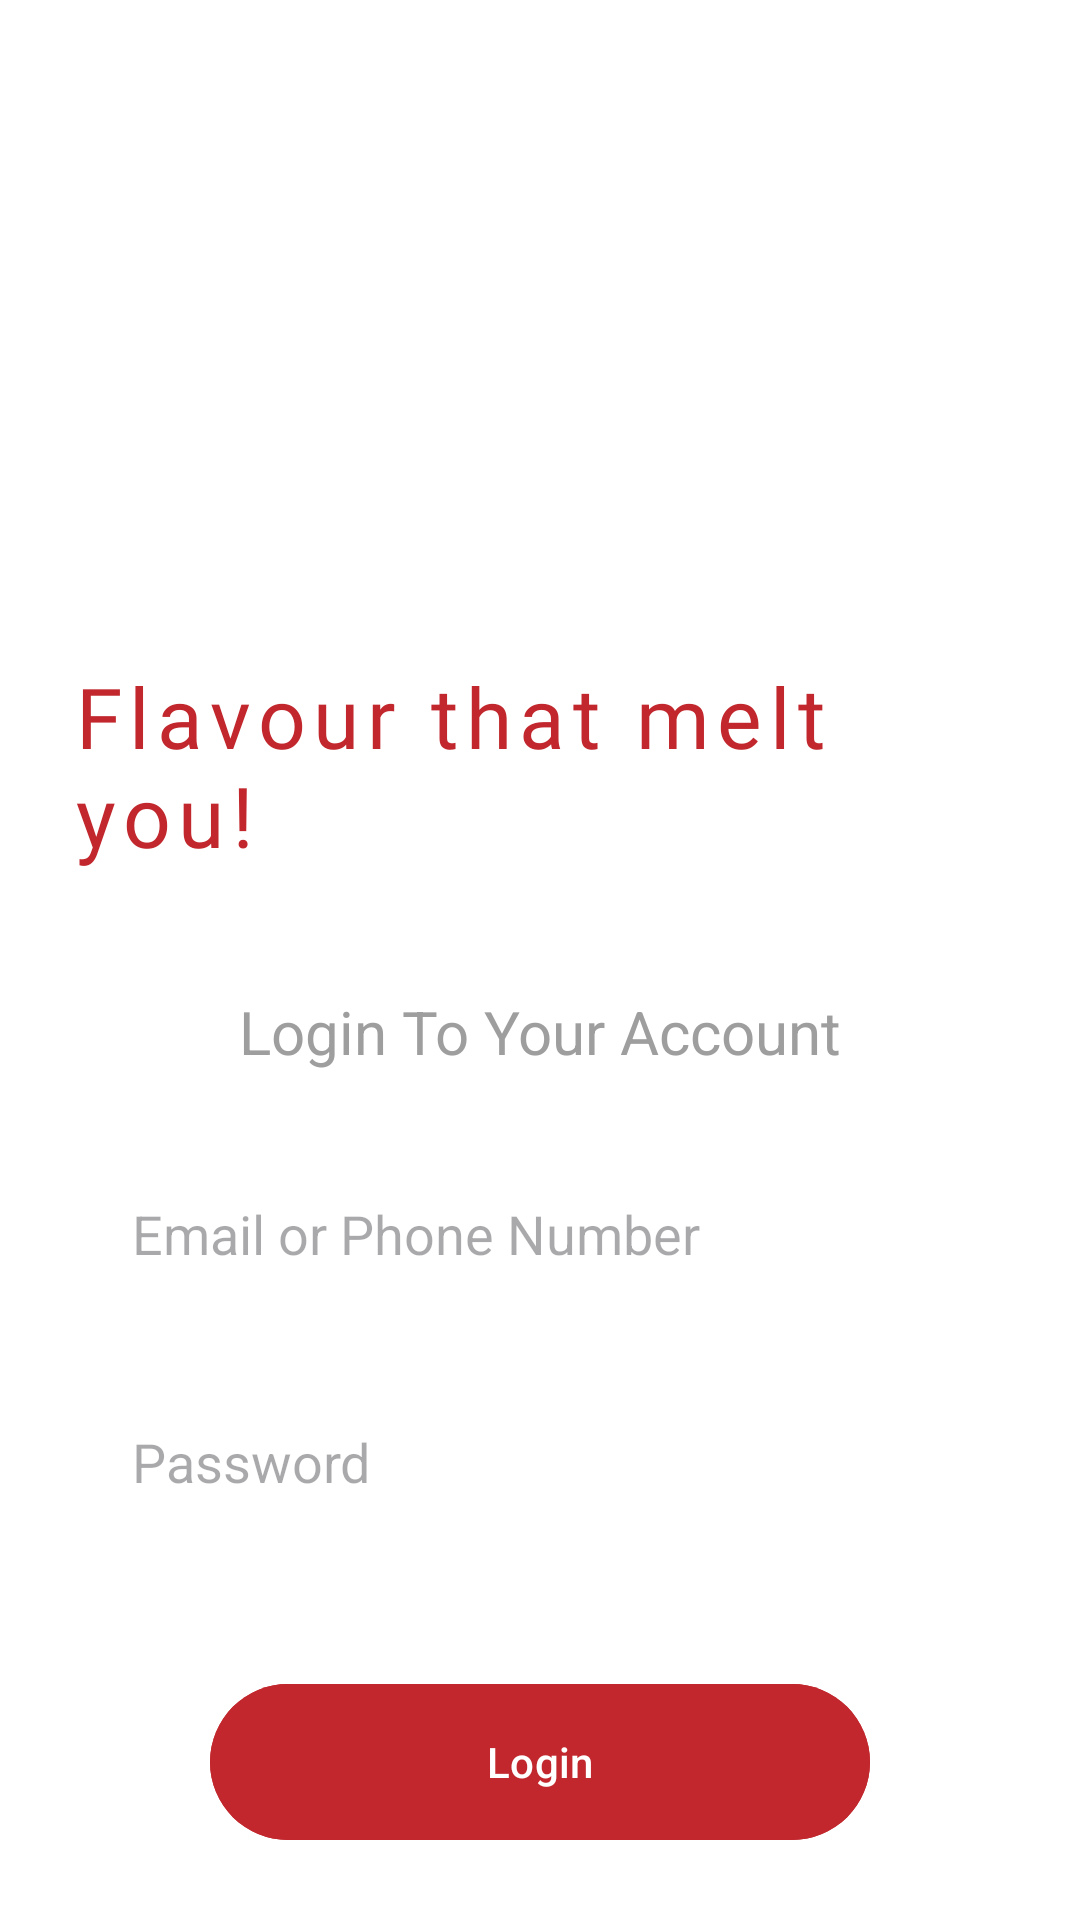

Write the Android layout XML for this screen, with the resource values it uses.
<!-- AndroidManifest.xml: application theme Theme.Flavyo -->
<!-- res/layout/activity_login.xml -->
<?xml version="1.0" encoding="utf-8"?>
<androidx.constraintlayout.widget.ConstraintLayout xmlns:android="http://schemas.android.com/apk/res/android"
    xmlns:app="http://schemas.android.com/apk/res-auto"
    xmlns:tools="http://schemas.android.com/tools"
    android:layout_width="match_parent"
    android:layout_height="match_parent"
    android:background="@color/white"
    android:padding="24dp">

    <ImageView
        android:id="@+id/ivLogo"
        android:layout_width="140dp"
        android:layout_height="140dp"
        android:layout_marginTop="40dp"
        android:src="@drawable/flavyo_logo_white"
        app:layout_constraintEnd_toEndOf="parent"
        app:layout_constraintStart_toStartOf="parent"
        app:layout_constraintTop_toTopOf="parent" />

    <TextView
        android:id="@+id/tvSlogan"
        android:layout_width="wrap_content"
        android:layout_height="wrap_content"
        android:layout_marginTop="16dp"
        android:fontFamily="@font/covered_grace"
        android:letterSpacing="0.09"
        android:text="Flavour that melt you!"
        android:textColor="#C1272D"
        android:textSize="28sp"
        app:layout_constraintEnd_toEndOf="parent"
        app:layout_constraintHorizontal_bias="0.495"
        app:layout_constraintStart_toStartOf="parent"
        app:layout_constraintTop_toBottomOf="@+id/ivLogo"
        tools:ignore="HardcodedText" />

    <TextView
        android:id="@+id/tvTitle"
        android:layout_width="wrap_content"
        android:layout_height="wrap_content"
        android:layout_marginTop="40dp"
        android:text="Login To Your Account"
        android:textColor="#9E9E9E"
        android:textSize="20sp"
        app:layout_constraintTop_toBottomOf="@id/tvSlogan"
        app:layout_constraintStart_toStartOf="parent"
        app:layout_constraintEnd_toEndOf="parent"
        tools:ignore="HardcodedText" />

    <EditText
        android:id="@+id/etEmail"
        android:layout_width="match_parent"
        android:layout_height="60dp"
        android:layout_marginTop="24dp"
        android:background="@drawable/edittext_rounded_bg"
        android:hint="Email or Phone Number"
        android:paddingStart="20dp"
        android:inputType="textEmailAddress"
        app:layout_constraintTop_toBottomOf="@id/tvTitle"
        tools:ignore="HardcodedText,RtlSymmetry" />

    <EditText
        android:id="@+id/etPassword"
        android:layout_width="match_parent"
        android:layout_height="60dp"
        android:layout_marginTop="16dp"
        android:background="@drawable/edittext_rounded_bg"
        android:hint="Password"
        android:paddingStart="20dp"
        android:inputType="textPassword"
        app:layout_constraintTop_toBottomOf="@id/etEmail"
        tools:ignore="HardcodedText,RtlSymmetry" />

    <com.google.android.material.button.MaterialButton
        android:id="@+id/btnLogin"
        android:layout_width="220dp"
        android:layout_height="60dp"
        android:layout_marginTop="40dp"
        android:text="Login"
        android:backgroundTint="#C1272D"
        app:cornerRadius="30dp"
        app:layout_constraintTop_toBottomOf="@id/etPassword"
        app:layout_constraintStart_toStartOf="parent"
        app:layout_constraintEnd_toEndOf="parent"
        tools:ignore="HardcodedText" />

    <TextView
        android:id="@+id/tvGoToSignup"
        android:layout_width="wrap_content"
        android:layout_height="wrap_content"
        android:layout_marginTop="16dp"
        android:text="Don't Have Account?"
        android:textColor="#C1272D"
        android:textStyle="bold"
        app:layout_constraintTop_toBottomOf="@id/btnLogin"
        app:layout_constraintStart_toStartOf="parent"
        app:layout_constraintEnd_toEndOf="parent"
        tools:ignore="HardcodedText" />

</androidx.constraintlayout.widget.ConstraintLayout>
<!-- resources referenced by this layout -->
<resources>
  <color name="white">#FFFFFF</color>
  <!-- drawable flavyo_logo_white: png bitmap (drawable, 389041 bytes) -->
  <style name="Theme.Flavyo" parent="Theme.Material3.Light.NoActionBar">
          <item name="android:statusBarColor">@android:color/white</item>
          <item name="android:windowLightStatusBar">true</item>
      </style>
</resources>
